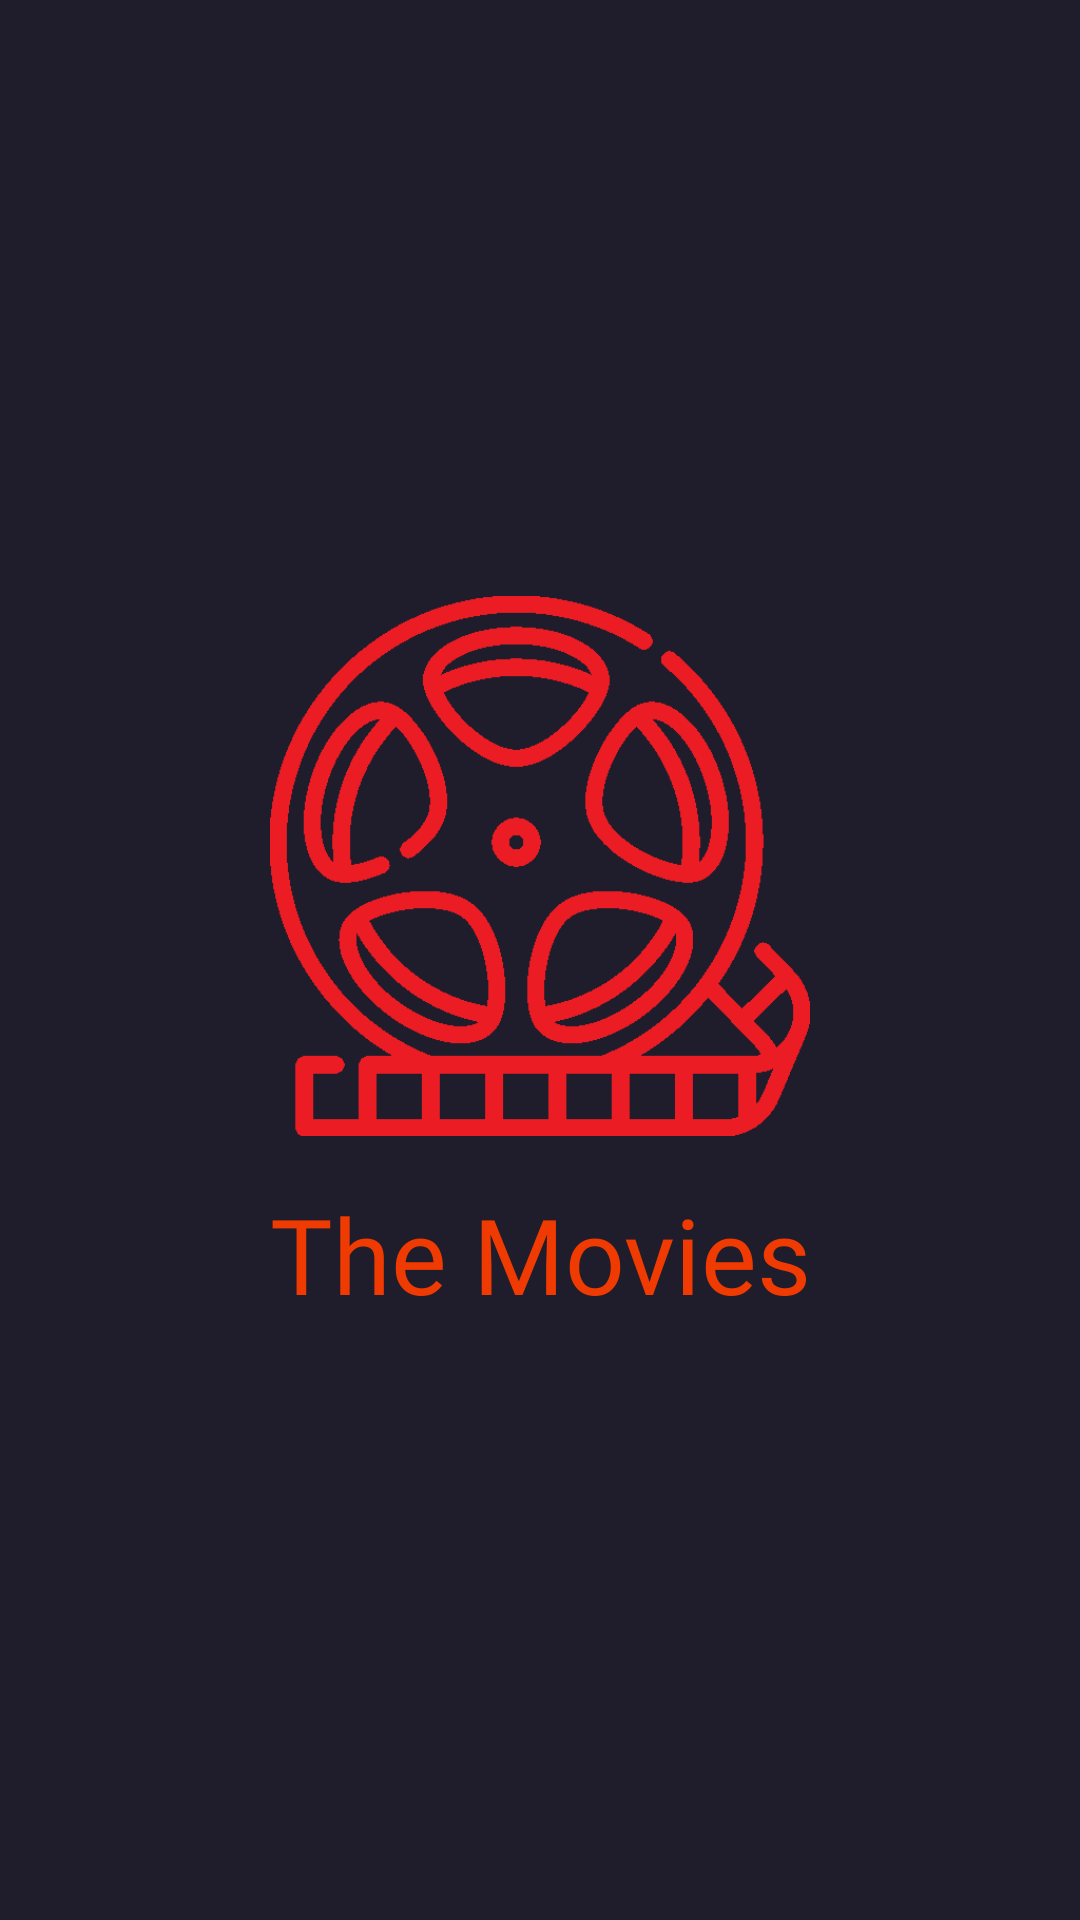

Produce the Android XML layout that renders to this screen, including the resource entries it uses.
<!-- AndroidManifest.xml: application theme Theme.MovieTest -->
<!-- res/layout/fragment_splash_screen.xml -->
<?xml version="1.0" encoding="utf-8"?>
<androidx.constraintlayout.widget.ConstraintLayout xmlns:android="http://schemas.android.com/apk/res/android"
    xmlns:app="http://schemas.android.com/apk/res-auto"
    xmlns:tools="http://schemas.android.com/tools"
    android:layout_width="match_parent"
    android:layout_height="match_parent"
    android:background="@color/main_background"
    tools:context=".screens.splash.SplashScreenFragment">


    <LinearLayout
        android:layout_width="wrap_content"
        android:layout_height="wrap_content"
        android:gravity="center"
        android:orientation="vertical"
        app:layout_constraintBottom_toBottomOf="parent"
        app:layout_constraintEnd_toEndOf="parent"
        app:layout_constraintStart_toStartOf="parent"
        app:layout_constraintTop_toTopOf="parent">

        <ImageView
            android:id="@+id/logo"
            android:layout_width="180dp"
            android:layout_height="180dp"
            android:contentDescription="@string/todo"
            android:src="@drawable/logo" />

        <TextView
            android:id="@+id/app_name"
            android:layout_width="wrap_content"
            android:layout_height="wrap_content"
            android:layout_marginTop="@dimen/app_margin"
            android:fontFamily="@font/tt_wellingtons_extra_bold"
            android:text="@string/app_name"
            android:textAlignment="center"
            android:textColor="@color/text_logo_color"
            android:textSize="@dimen/text_logo_size" />

    </LinearLayout>

</androidx.constraintlayout.widget.ConstraintLayout>
<!-- resources referenced by this layout -->
<resources>
  <color name="main_background">#1F1D2B</color>
  <color name="text_logo_color">#EF3A01</color>
  <dimen name="app_margin">16dp</dimen>
  <dimen name="text_logo_size">35sp</dimen>
  <!-- drawable logo: png bitmap (drawable-v24, 15300 bytes) -->
  <string name="app_name">The Movies</string>
  <string name="todo">TODO</string>
  <style name="Theme.MovieTest" parent="Theme.MaterialComponents.DayNight.NoActionBar">
          
          <item name="colorPrimary">@color/purple_500</item>
          <item name="colorPrimaryVariant">@color/purple_700</item>
          <item name="colorOnPrimary">@color/white</item>
          
          <item name="colorSecondary">@color/teal_200</item>
          <item name="colorSecondaryVariant">@color/teal_700</item>
          <item name="colorOnSecondary">@color/black</item>
          
          <item name="android:statusBarColor">@color/main_background</item>
          
      </style>
  <color name="purple_500">#FF6200EE</color>
  <color name="purple_700">#FF3700B3</color>
  <color name="white">#FFFFFFFF</color>
  <color name="teal_200">#FF03DAC5</color>
  <color name="teal_700">#FF018786</color>
  <color name="black">#FF000000</color>
</resources>
